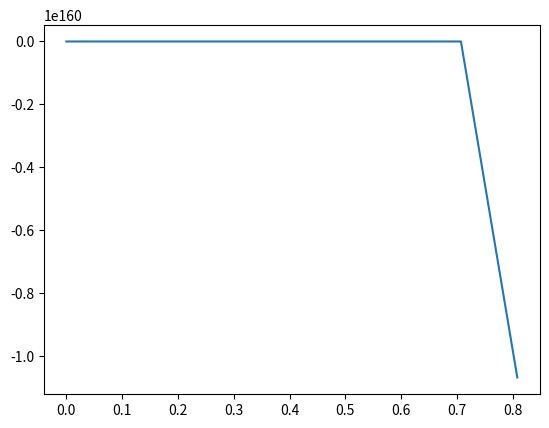
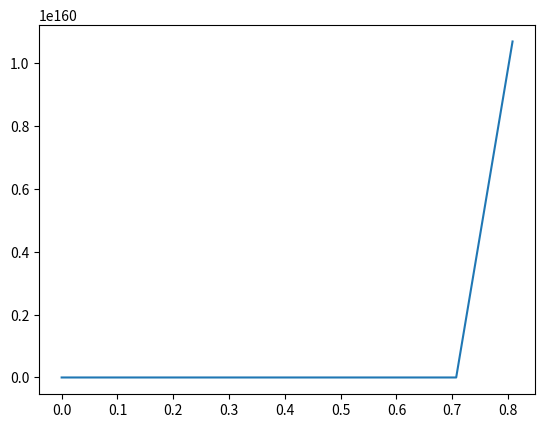

The matplotlib source for these figures, in order:
import numpy as np
import matplotlib.pyplot as plt
import math as m
import scipy.optimize as so
import sympy as sym

#Partie 2 question 5

B0=4
A0=10
x0=A0
y0=B0/A0

n=100
t=np.linspace(0,10,n)
h=t[1]-t[0]
V=np.zeros((n,2))
V[0,0]=x0
V[0,1]=y0

for i in range(n-1):
    V[i+1,0]= ((-1-B0)*V[i,0]+((V[i,0])**2)*V[i,1])*h + A0
    V[i+1,1]= (B0*V[i,0]-((V[i,0])**2)*V[i,1])*h

for i in range (2):
    plt.figure(i)
    plt.plot(t,V[:,i])
    plt.show


#Partie 3 question 2

# x0=0
# y0=0
# z0=0
# v=[0.9,1.3,1.52]
# n=100
# t=np.linspace(0,10,n)
# h=t[1]-t[0]
# V=np.zeros((n,3))
# V[0,0]=x0
# V[0,1]=y0
# V[0,2]=z0
# for j in range(3):
#     for i in range(n):
#         V[i+1,0]= 
#         V[i+1,1]=  
#         V[i+1,2]=       
